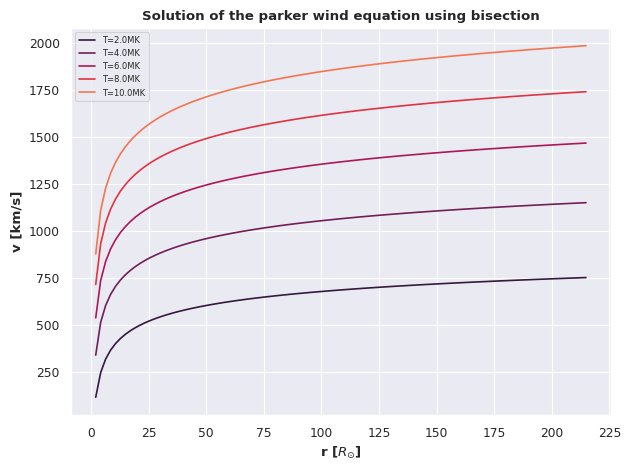

Write the Python code that produced this figure.
# -*- coding: utf-8 -*-
"""
Created on Sat Oct 24 18:13:40 2020

@author: Christian Wiskott
"""
# %% 
import numpy as np

# ------- Constants in SI-Units-----------
kB = 1.380649e-23
m_sun = 1.9885e30
r_sun = 6.96342e8 
au = 1.49597e11 # astronomical unit
m_mol = 0.5 * 1.672621e-27 # 1/2 mass of proton
G = 6.67430e-11

speed_sound = lambda T : np.sqrt((kB*T)/m_mol) # speed of sound for given temperature
r_critical = lambda c_s : (G*m_sun) / (2*c_s**2) # critical radius for given temperature

def bisection(r, T, a, b, k): 
    """ Calculates the numerical solution of the parker wind equation via bisection.
        Choose a and be such that f(a)*f(b) < 0. k = convergence criterion for bisecton method."""

    c_s = speed_sound(T); r_c = r_critical(c_s) # Calculates the critical radius and the speed of sound for current temperature 
    func = lambda v : v * np.exp(-v**2 / (2*c_s**2)) - c_s * (r_c / r)**2 * np.exp(-2*r_c/r + 3/2) # Function that will be evaluated via bisection
    # parker wind equation set to f(v)=0
    
    if func(a)*func(b) >= 0: # Checks bisection condition
        raise Exception('Choose a and be such that, f(a)*f(b) < 0.'
                        ' Currently: f(a)*f(b)=', func(a)*func(b))
   
    i=0 # Serves as a counter for the maximum allowed iterations
    while (abs((b-a)) >= k and i < 10**7): # Continues the loop until convergence criterion is met
     # or maximum number of iterations is reached 
        
        c = (a+b)/2 # Defines the middle point
        if (func(c) == 0): # If the middle point is already the solution to f(v)=0 then loop is interrupted
            print("Exact solution!\n")
            break
   
        if (func(c)*func(a) < 0): # Checks on which side the bisection will continue
            b = c # root lies between a and c
        else:
            a = c # root lies between b and c
        i += 1 # Advance the counter
    return c # approximation of v for which f(v) = 0 

bins = np.linspace(2*r_sun, au, 100) # evenly spaced radii bins
temps = np.array([2,4,6,8,10]) * 1e+6 # temperatures to investigate. In MK.
v_solutions = np.array([]) # contains all solutions of bisection for each temp and radius

for T in temps: # loops over all temperatures
    c_s = speed_sound(T); r_c = r_critical(c_s) # Speed of sound and critical radius for given temperature
    for r in bins: # loops over all radii
        if r < r_c: # speed is subsonic i.e. v < c_s. a and b are chosen accordingly 
            v_solutions = np.append(v_solutions, bisection(r, T, 1e+4, c_s, 1e-7))
        elif r == r_c: # speed is at critical point i.e. v == c_s
            v_solutions = np.append(v_solutions, c_s)
        else: # speed is supersonic i.e. v > c_s. a and b are chosen accordingly 
            v_solutions = np.append(v_solutions, bisection(r, T, c_s, 1e+7, 1e-7))

bins /= r_sun # in units of solar radii
v_solutions /= 1000 # in km/s

import matplotlib.pyplot as plt
import seaborn as sns
sns.set_style('darkgrid')
sns.set(color_codes=True) # Nice layout.
sns.set_context('paper')
sns.set_palette("rocket")

plt.title("Solution of the parker wind equation using bisection", fontweight="bold")
plt.xlabel(r'r [$R_{\odot}$]', fontweight="bold"); plt.ylabel("v [km/s]", fontweight="bold")
for i in range(0,500,100): # plots all temperatures
    plt.plot(bins, v_solutions[i:i+100], label="T="+str(temps[int(i/100)]/1e+6)+"MK")

plt.xticks(range(0,250,25))
plt.legend(prop={'size': 6})
plt.tight_layout()
#plt.savefig('3.png', dpi=600)
# %%
